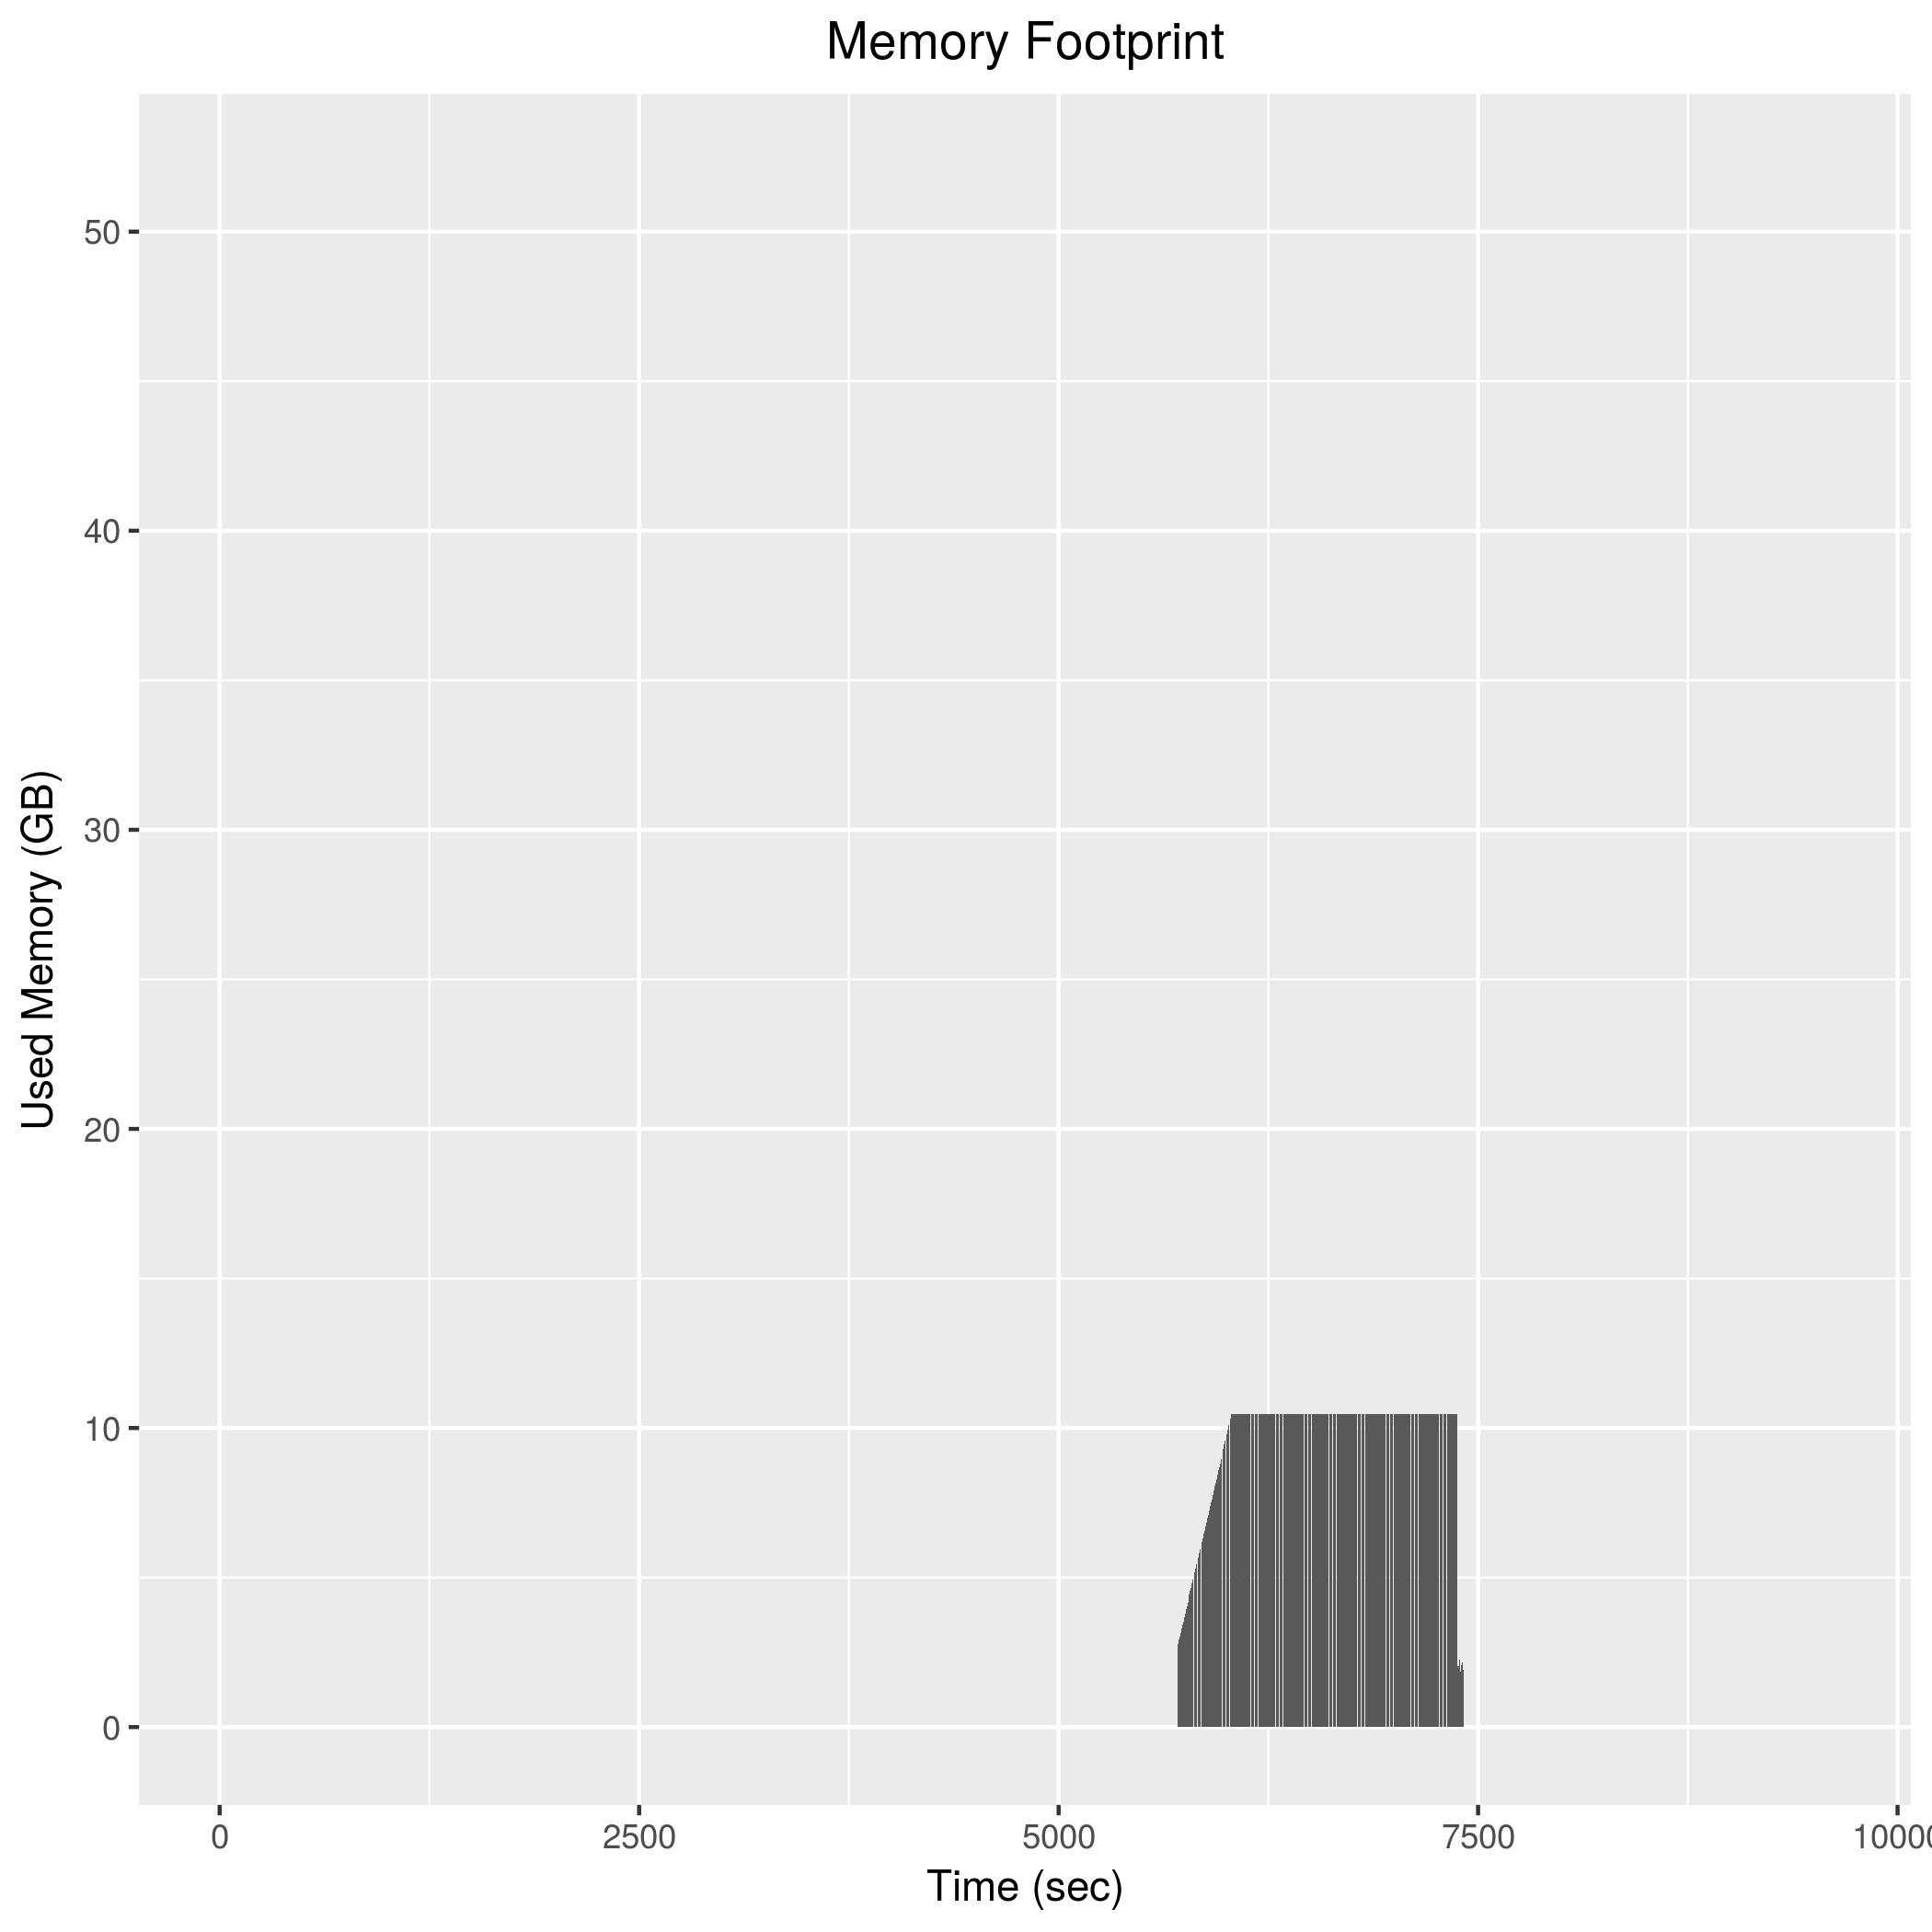

The data file committed next to this chart (first rows):
5710, 2742668
5712, 2785756
5714, 2832344
5716, 2877476
5718, 2924520
5720, 2970716
5722, 3015528
5724, 3062984
5726, 3108208
5728, 3154820
5730, 3199108
5732, 3248360
5734, 3292648
5736, 3340304
5738, 3384620
5740, 3431160
5742, 3476680
5744, 3522812
5746, 3568088
5748, 3614080
5750, 3659748
5752, 3707068
5754, 3751800
5756, 3799352
5758, 3844636
5760, 3891576
5762, 3942456
5764, 3988852
5766, 4032000
5768, 4078064
5770, 4124788
5772, 4170072
5774, 4216984
5776, 4377016
5778, 4424392
5780, 4470100
5782, 4517596
5784, 4562892
5786, 4610844
5788, 4654764
5790, 4702084
5792, 4748616
5794, 4793920
5796, 4841404
5798, 4886812
5800, 4933576
5802, 4979328
5804, 5025976
5806, 5071464
5808, 5119672
5810, 5164880
5812, 5211408
5814, 5256116
5816, 5303516
5818, 5349252
5820, 5395936
5822, 5440676
5824, 5487892
5826, 5532944
5828, 5582076
5830, 5629068
... 792 more rows
